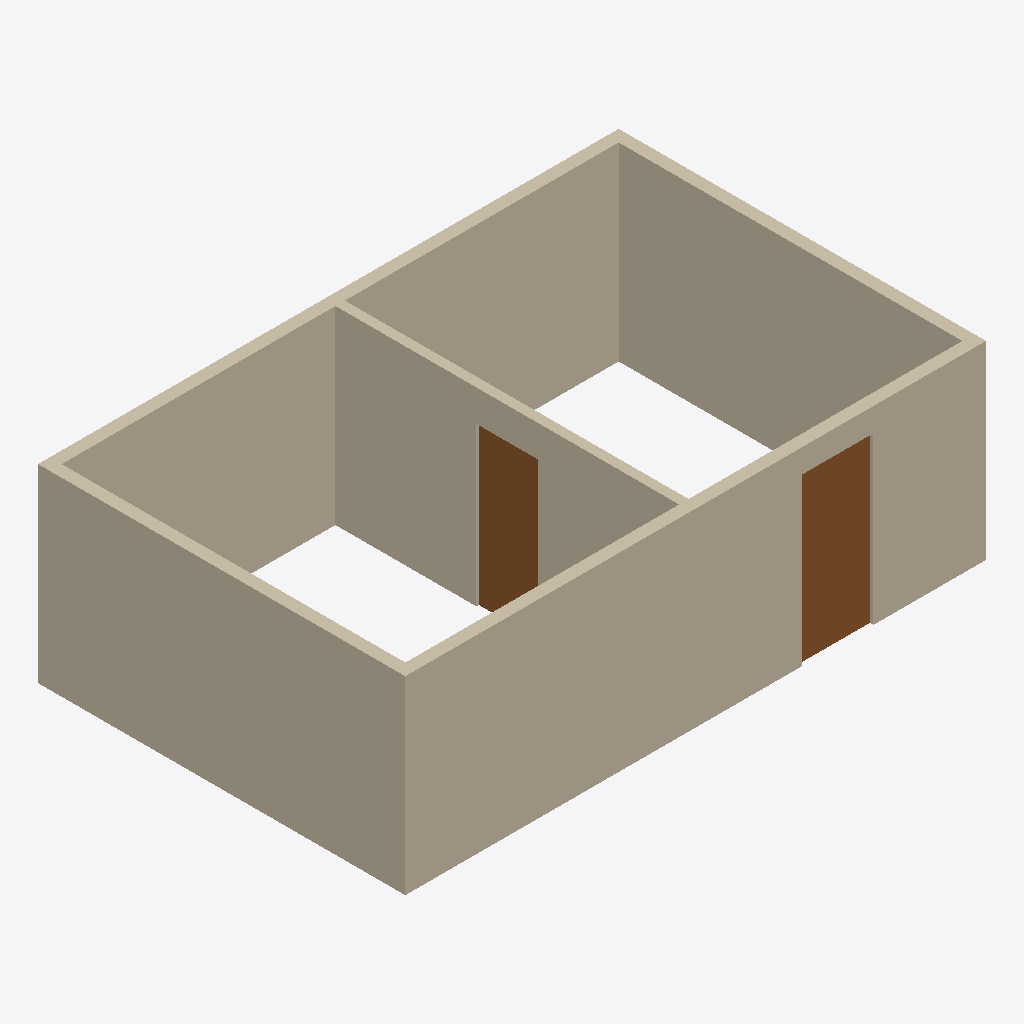
Isometric view of an IFC building model (IFC-SPF (STEP), schema IFC4, length unit millimetre), seen from the south-west, elements coloured by IFC class: 5 walls (beige), 2 doors (brown).
Extent 7.3 m × 4.7 m × 2.4 m (x, y, z). Storeys (1): L1 at 0.00 m. Elements (7): 5 IfcWall, 2 IfcDoor.

HEADER;
FILE_DESCRIPTION(('ViewDefinition [CoordinationView]'),'2;1');
FILE_NAME('two-rooms.ifc','2026-07-22T00:00:00',('ken'),('koyu'),'koyu gen-ifc4','koyu gen-ifc4','');
FILE_SCHEMA(('IFC4'));
ENDSEC;
DATA;
#10=IFCPROJECT('0WGCROeecGIA7yoSOWGihu',$,'Two rooms one door',$,$,$,$,(#4),#9);
#14=IFCSITE('1O1g7WBcD0FiPuF4p8HwNW',$,'Site',$,$,#11,$,$,.ELEMENT.,$,$,$,$,$);
#15=IFCBUILDING('0mQ2raSaRGYaeSWySGwIbK',$,'Building',$,$,#12,$,$,.ELEMENT.,$,$,$);
#16=IFCBUILDINGSTOREY('00eKcCIYe0WC5qBIu0eq6S',$,'L1',$,$,#13,$,$,.ELEMENT.,0.0);
#39=IFCWALL('3GkAAyLQ30L4NSVMXmEQgC',$,'W_S',$,$,#30,#38,$,$);
#29=IFCWALL('2Oms506yc0JQm0WKU8mcr0',$,'W_N',$,$,#20,#28,$,$);
#49=IFCWALL('10jeJ8NwJmKa40qMp0zeZe',$,'W_W',$,$,#40,#48,$,$);
#59=IFCWALL('0GryNy9m002OmePWum5SdC',$,'W_E',$,$,#50,#58,$,$);
#69=IFCWALL('00FsaCh4TW52XSQga0$caS',$,'W_P',$,$,#60,#68,$,$);
#111=IFCDOOR('1mG4CmdwGGWSoKGE7GGaCm',$,'D_2',$,$,#102,#110,$,2100.0,900.0,$,$,$);
#89=IFCDOOR('3GdKSSG4dmKMHCV8PmNqSi',$,'D_1',$,$,#80,#88,$,2000.0,780.0,$,$,$);
ENDSEC;
